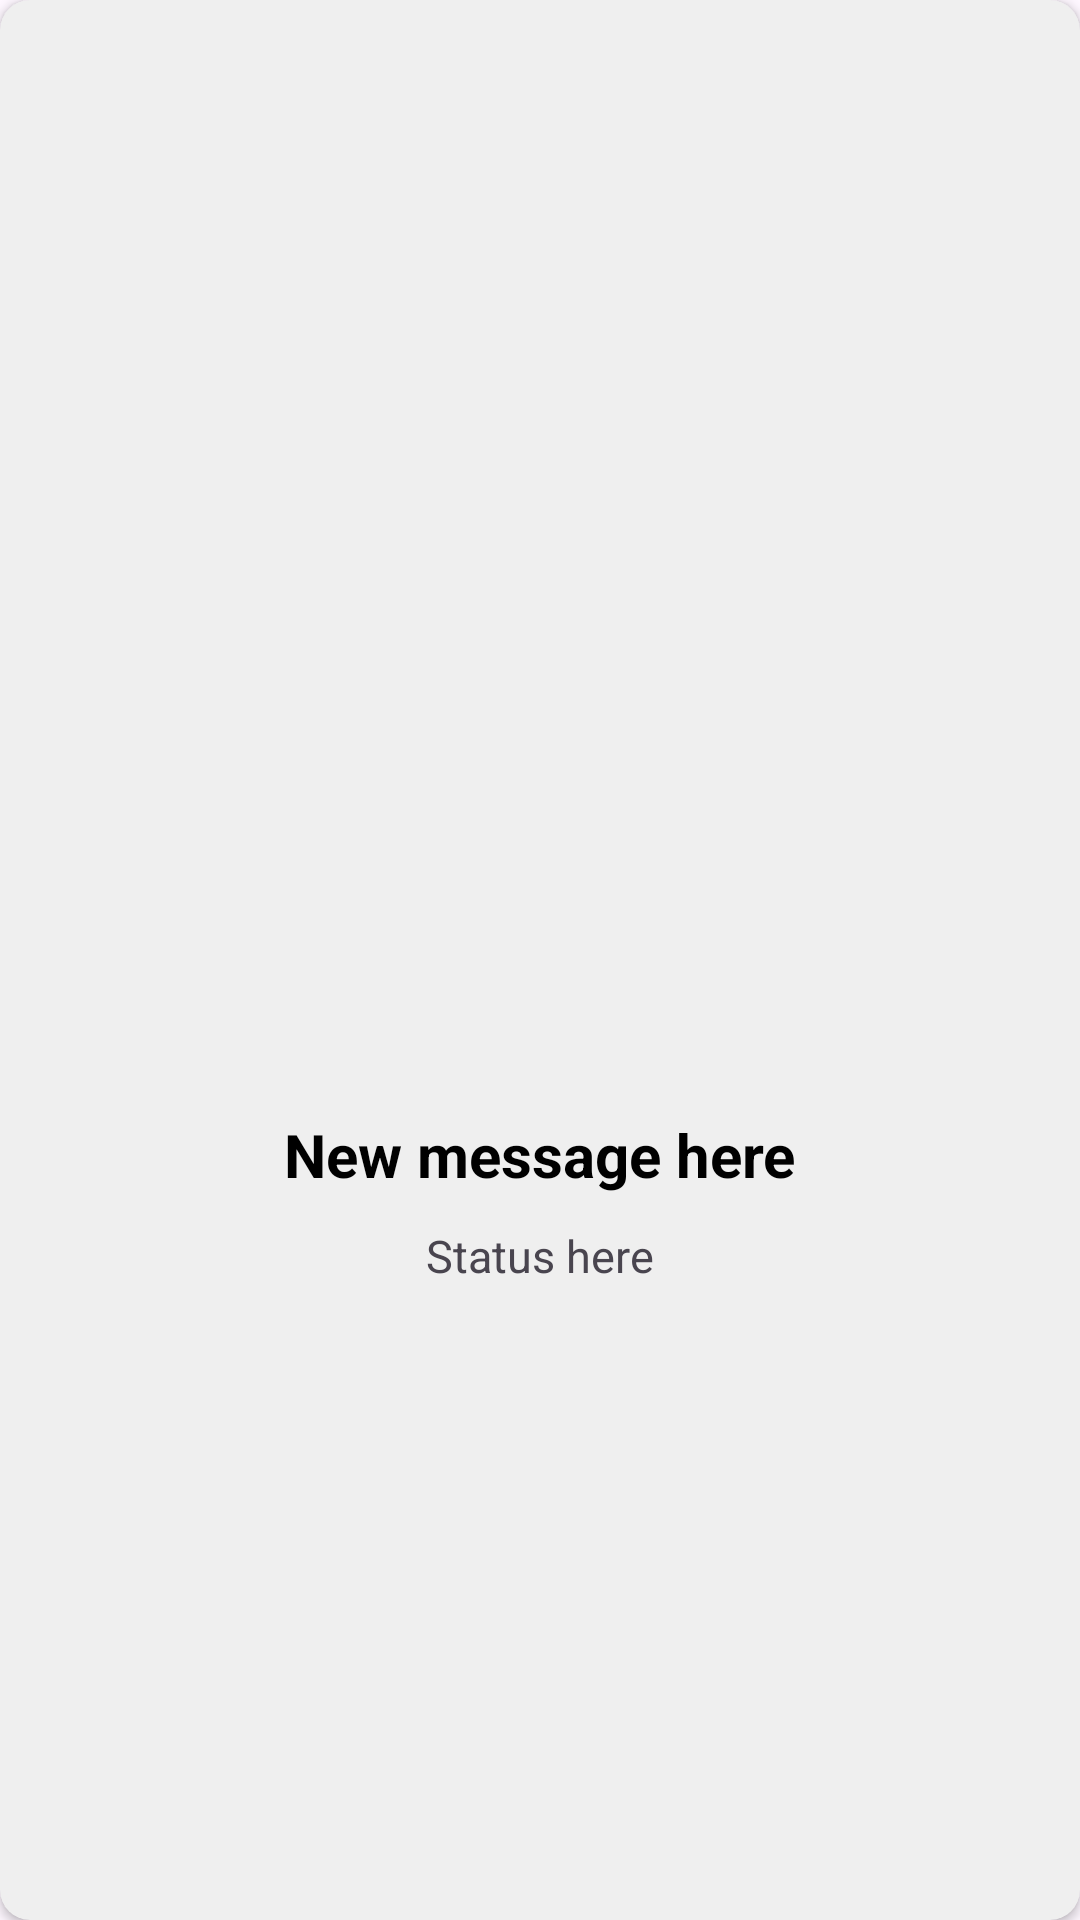

Layout XML and referenced resources for this Android screen:
<!-- AndroidManifest.xml: application theme Theme.StudentTeacherAppointment -->
<!-- res/layout/layout_custom_toast.xml -->
<?xml version="1.0" encoding="utf-8"?>
<androidx.cardview.widget.CardView xmlns:android="http://schemas.android.com/apk/res/android"
    xmlns:app="http://schemas.android.com/apk/res-auto"
    xmlns:tools="http://schemas.android.com/tools"
    android:layout_width="wrap_content"
    android:layout_height="wrap_content"
    android:elevation="10dp"
    app:cardCornerRadius="10dp"
    app:cardMaxElevation="10dp"
    tools:context=".CustomToast"
    android:backgroundTint="@color/light_gray">

    <LinearLayout
        android:layout_width="match_parent"
        android:layout_height="match_parent"
        android:gravity="center"
        android:orientation="vertical"
        android:padding="30dp">

        <ImageView
            android:id="@+id/ivIconToast"
            android:layout_width="150dp"
            android:layout_height="150dp"
            android:src="@mipmap/ic_launcher" />

        <TextView
            android:id="@+id/tvMessageToast"
            android:layout_width="wrap_content"
            android:layout_height="wrap_content"
            android:layout_marginTop="10dp"
            android:text="New message here"
            android:textColor="@color/black"
            android:textSize="20sp"
            android:textStyle="bold" />

        <TextView
            android:layout_width="wrap_content"
            android:layout_height="wrap_content"
            android:text="Status here"
            android:layout_marginTop="10dp"
            android:textSize="15sp"
            android:id="@+id/tvStatusToast"/>


    </LinearLayout>

</androidx.cardview.widget.CardView>
<!-- resources referenced by this layout -->
<resources>
  <color name="black">#FF000000</color>
  <color name="light_gray">#efefef</color>
  <style name="Theme.StudentTeacherAppointment" parent="Base.Theme.StudentTeacherAppointment" />
  <style name="Base.Theme.StudentTeacherAppointment" parent="Theme.Material3.DayNight.NoActionBar">
          
          
          <item name="background">@color/white</item>
      </style>
  <color name="white">#FFFFFFFF</color>
</resources>
